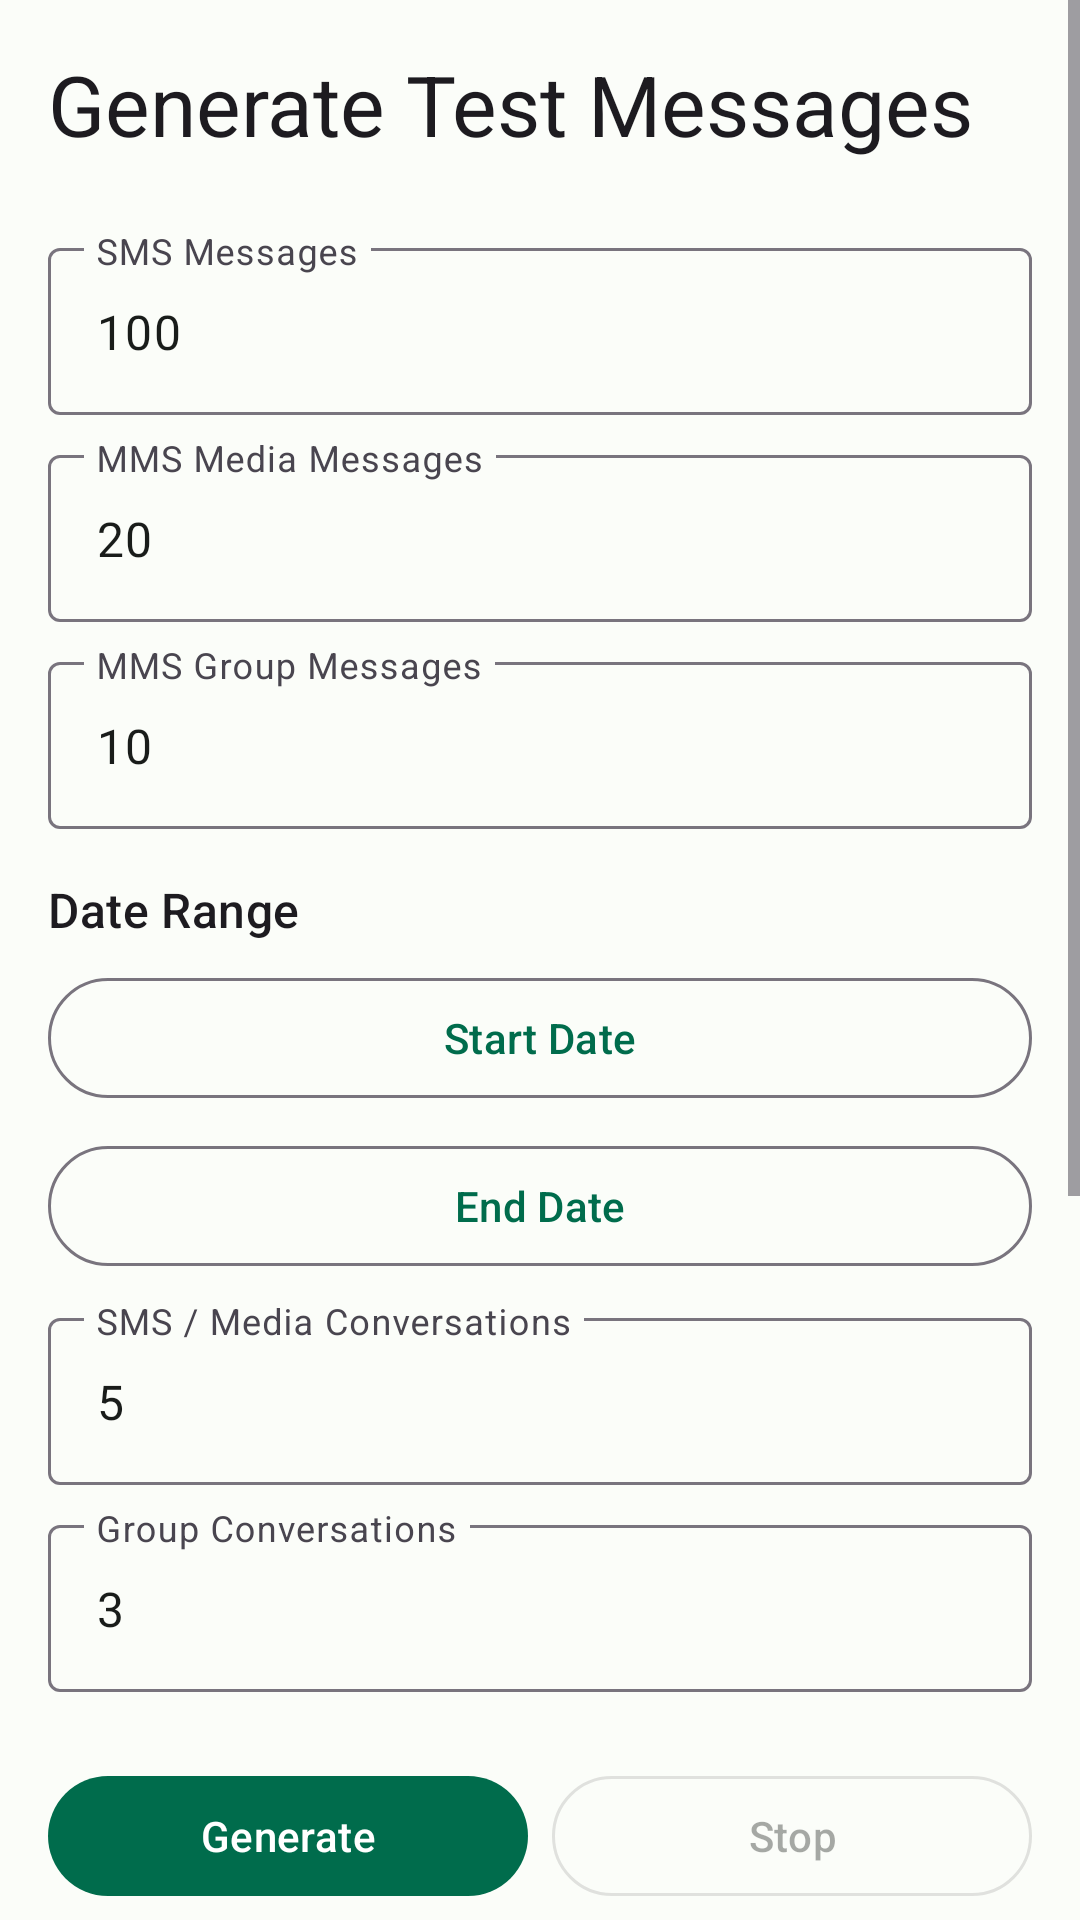

Reconstruct the res/layout file that produces this screen, plus the resources it refers to.
<!-- AndroidManifest.xml: application theme Theme.SMSCleaner -->
<!-- res/layout/activity_test.xml -->
<?xml version="1.0" encoding="utf-8"?>
<ScrollView xmlns:android="http://schemas.android.com/apk/res/android"
    xmlns:app="http://schemas.android.com/apk/res-auto"
    android:layout_width="match_parent"
    android:layout_height="match_parent"
    android:fitsSystemWindows="true"
    android:fillViewport="true">

    <LinearLayout
        android:layout_width="match_parent"
        android:layout_height="wrap_content"
        android:orientation="vertical"
        android:padding="@dimen/activity_horizontal_margin">

        
        <com.google.android.material.textview.MaterialTextView
            android:layout_width="wrap_content"
            android:layout_height="wrap_content"
            android:text="@string/test_activity_title"
            android:textAppearance="?attr/textAppearanceHeadlineMedium"
            android:layout_marginBottom="@dimen/section_spacing" />

        
        <com.google.android.material.textfield.TextInputLayout
            android:layout_width="match_parent"
            android:layout_height="wrap_content"
            android:layout_marginBottom="@dimen/item_spacing"
            android:hint="@string/sms_count"
            style="@style/Widget.Material3.TextInputLayout.OutlinedBox">

            <com.google.android.material.textfield.TextInputEditText
                android:id="@+id/etSmsCount"
                android:layout_width="match_parent"
                android:layout_height="wrap_content"
                android:inputType="number"
                android:text="100"
                android:minHeight="@dimen/min_touch_target" />
        </com.google.android.material.textfield.TextInputLayout>

        <com.google.android.material.textfield.TextInputLayout
            android:layout_width="match_parent"
            android:layout_height="wrap_content"
            android:layout_marginBottom="@dimen/item_spacing"
            android:hint="@string/mms_media_count"
            style="@style/Widget.Material3.TextInputLayout.OutlinedBox">

            <com.google.android.material.textfield.TextInputEditText
                android:id="@+id/etMmsMediaCount"
                android:layout_width="match_parent"
                android:layout_height="wrap_content"
                android:inputType="number"
                android:text="20"
                android:minHeight="@dimen/min_touch_target" />
        </com.google.android.material.textfield.TextInputLayout>

        <com.google.android.material.textfield.TextInputLayout
            android:layout_width="match_parent"
            android:layout_height="wrap_content"
            android:layout_marginBottom="@dimen/item_spacing"
            android:hint="@string/mms_group_count"
            style="@style/Widget.Material3.TextInputLayout.OutlinedBox">

            <com.google.android.material.textfield.TextInputEditText
                android:id="@+id/etMmsGroupCount"
                android:layout_width="match_parent"
                android:layout_height="wrap_content"
                android:inputType="number"
                android:text="10"
                android:minHeight="@dimen/min_touch_target" />
        </com.google.android.material.textfield.TextInputLayout>

        
        <com.google.android.material.textview.MaterialTextView
            android:layout_width="wrap_content"
            android:layout_height="wrap_content"
            android:text="@string/section_date_range"
            android:textAppearance="?attr/textAppearanceTitleMedium"
            android:layout_marginBottom="@dimen/item_spacing"
            android:layout_marginTop="@dimen/item_spacing" />

        <com.google.android.material.button.MaterialButton
            android:id="@+id/btnTestStartDate"
            style="@style/Widget.Material3.Button.OutlinedButton"
            android:layout_width="match_parent"
            android:layout_height="wrap_content"
            android:minHeight="@dimen/min_touch_target"
            android:text="@string/start_date"
            android:layout_marginBottom="@dimen/item_spacing" />

        <com.google.android.material.button.MaterialButton
            android:id="@+id/btnTestEndDate"
            style="@style/Widget.Material3.Button.OutlinedButton"
            android:layout_width="match_parent"
            android:layout_height="wrap_content"
            android:minHeight="@dimen/min_touch_target"
            android:text="@string/end_date"
            android:layout_marginBottom="@dimen/item_spacing" />

        
        <com.google.android.material.textfield.TextInputLayout
            android:layout_width="match_parent"
            android:layout_height="wrap_content"
            android:layout_marginBottom="@dimen/item_spacing"
            android:hint="@string/conversation_count"
            style="@style/Widget.Material3.TextInputLayout.OutlinedBox">

            <com.google.android.material.textfield.TextInputEditText
                android:id="@+id/etConversationCount"
                android:layout_width="match_parent"
                android:layout_height="wrap_content"
                android:inputType="number"
                android:text="5"
                android:minHeight="@dimen/min_touch_target" />
        </com.google.android.material.textfield.TextInputLayout>

        <com.google.android.material.textfield.TextInputLayout
            android:layout_width="match_parent"
            android:layout_height="wrap_content"
            android:layout_marginBottom="@dimen/section_spacing"
            android:hint="@string/group_conversation_count"
            style="@style/Widget.Material3.TextInputLayout.OutlinedBox">

            <com.google.android.material.textfield.TextInputEditText
                android:id="@+id/etGroupConversationCount"
                android:layout_width="match_parent"
                android:layout_height="wrap_content"
                android:inputType="number"
                android:text="3"
                android:minHeight="@dimen/min_touch_target" />
        </com.google.android.material.textfield.TextInputLayout>

        
        <LinearLayout
            android:layout_width="match_parent"
            android:layout_height="wrap_content"
            android:orientation="horizontal"
            android:layout_marginBottom="@dimen/item_spacing">

            <com.google.android.material.button.MaterialButton
                android:id="@+id/btnGenerate"
                android:layout_width="0dp"
                android:layout_height="wrap_content"
                android:layout_weight="1"
                android:layout_marginEnd="8dp"
                android:minHeight="@dimen/min_touch_target"
                android:text="@string/btn_generate" />

            <com.google.android.material.button.MaterialButton
                android:id="@+id/btnCancel"
                style="@style/Widget.Material3.Button.OutlinedButton"
                android:layout_width="0dp"
                android:layout_height="wrap_content"
                android:layout_weight="1"
                android:enabled="false"
                android:minHeight="@dimen/min_touch_target"
                android:text="@string/btn_stop" />
        </LinearLayout>

        
        <com.google.android.material.progressindicator.LinearProgressIndicator
            android:id="@+id/testProgressBar"
            android:layout_width="match_parent"
            android:layout_height="wrap_content"
            android:layout_marginBottom="@dimen/item_spacing"
            android:indeterminate="true"
            android:visibility="gone" />

        
        <com.google.android.material.textview.MaterialTextView
            android:layout_width="wrap_content"
            android:layout_height="wrap_content"
            android:text="@string/section_log"
            android:textAppearance="?attr/textAppearanceTitleMedium"
            android:layout_marginBottom="@dimen/item_spacing" />

        <ScrollView
            android:id="@+id/scrollTestLog"
            android:layout_width="match_parent"
            android:layout_height="@dimen/log_area_height"
            android:background="@color/log_background"
            android:padding="8dp"
            android:layout_marginBottom="@dimen/section_spacing">

            <com.google.android.material.textview.MaterialTextView
                android:id="@+id/tvTestLog"
                android:layout_width="match_parent"
                android:layout_height="wrap_content"
                android:focusable="false"
                android:fontFamily="monospace"
                android:textAppearance="?attr/textAppearanceBodySmall" />
        </ScrollView>

        
        <com.google.android.material.button.MaterialButton
            android:id="@+id/btnBack"
            style="@style/Widget.Material3.Button.OutlinedButton"
            android:layout_width="match_parent"
            android:layout_height="wrap_content"
            android:minHeight="@dimen/min_touch_target"
            android:text="@string/btn_back"
            android:layout_marginBottom="@dimen/activity_vertical_margin" />

    </LinearLayout>
</ScrollView>
<!-- resources referenced by this layout -->
<resources>
  <color name="log_background">#F5F5F5</color>
  <dimen name="activity_horizontal_margin">16dp</dimen>
  <dimen name="activity_vertical_margin">16dp</dimen>
  <dimen name="item_spacing">8dp</dimen>
  <dimen name="log_area_height">250dp</dimen>
  <dimen name="min_touch_target">48dp</dimen>
  <dimen name="section_spacing">24dp</dimen>
  <string name="btn_back">Back</string>
  <string name="btn_generate">Generate</string>
  <string name="btn_stop">Stop</string>
  <string name="conversation_count">SMS / Media Conversations</string>
  <string name="end_date">End Date</string>
  <string name="group_conversation_count">Group Conversations</string>
  <string name="mms_group_count">MMS Group Messages</string>
  <string name="mms_media_count">MMS Media Messages</string>
  <string name="section_date_range">Date Range</string>
  <string name="section_log">Log Output</string>
  <string name="sms_count">SMS Messages</string>
  <string name="start_date">Start Date</string>
  <string name="test_activity_title">Generate Test Messages</string>
  <style name="Theme.SMSCleaner" parent="Theme.Material3.DayNight.NoActionBar">
          <item name="colorPrimary">@color/md_theme_primary</item>
          <item name="colorOnPrimary">@color/md_theme_onPrimary</item>
          <item name="colorPrimaryContainer">@color/md_theme_primaryContainer</item>
          <item name="colorOnPrimaryContainer">@color/md_theme_onPrimaryContainer</item>
          <item name="colorSecondary">@color/md_theme_secondary</item>
          <item name="colorOnSecondary">@color/md_theme_onSecondary</item>
          <item name="android:colorBackground">@color/md_theme_background</item>
          <item name="colorOnBackground">@color/md_theme_onBackground</item>
          <item name="colorSurface">@color/md_theme_surface</item>
          <item name="colorOnSurface">@color/md_theme_onSurface</item>
          <item name="colorError">@color/md_theme_error</item>
          <item name="colorOnError">@color/md_theme_onError</item>
      </style>
  <color name="md_theme_primary">#006C4C</color>
  <color name="md_theme_onPrimary">#FFFFFF</color>
  <color name="md_theme_primaryContainer">#89F8C7</color>
  <color name="md_theme_onPrimaryContainer">#002114</color>
  <color name="md_theme_secondary">#4D6357</color>
  <color name="md_theme_onSecondary">#FFFFFF</color>
  <color name="md_theme_background">#FBFDF9</color>
  <color name="md_theme_onBackground">#191C1A</color>
  <color name="md_theme_surface">#FBFDF9</color>
  <color name="md_theme_onSurface">#191C1A</color>
  <color name="md_theme_error">#BA1A1A</color>
  <color name="md_theme_onError">#FFFFFF</color>
</resources>
